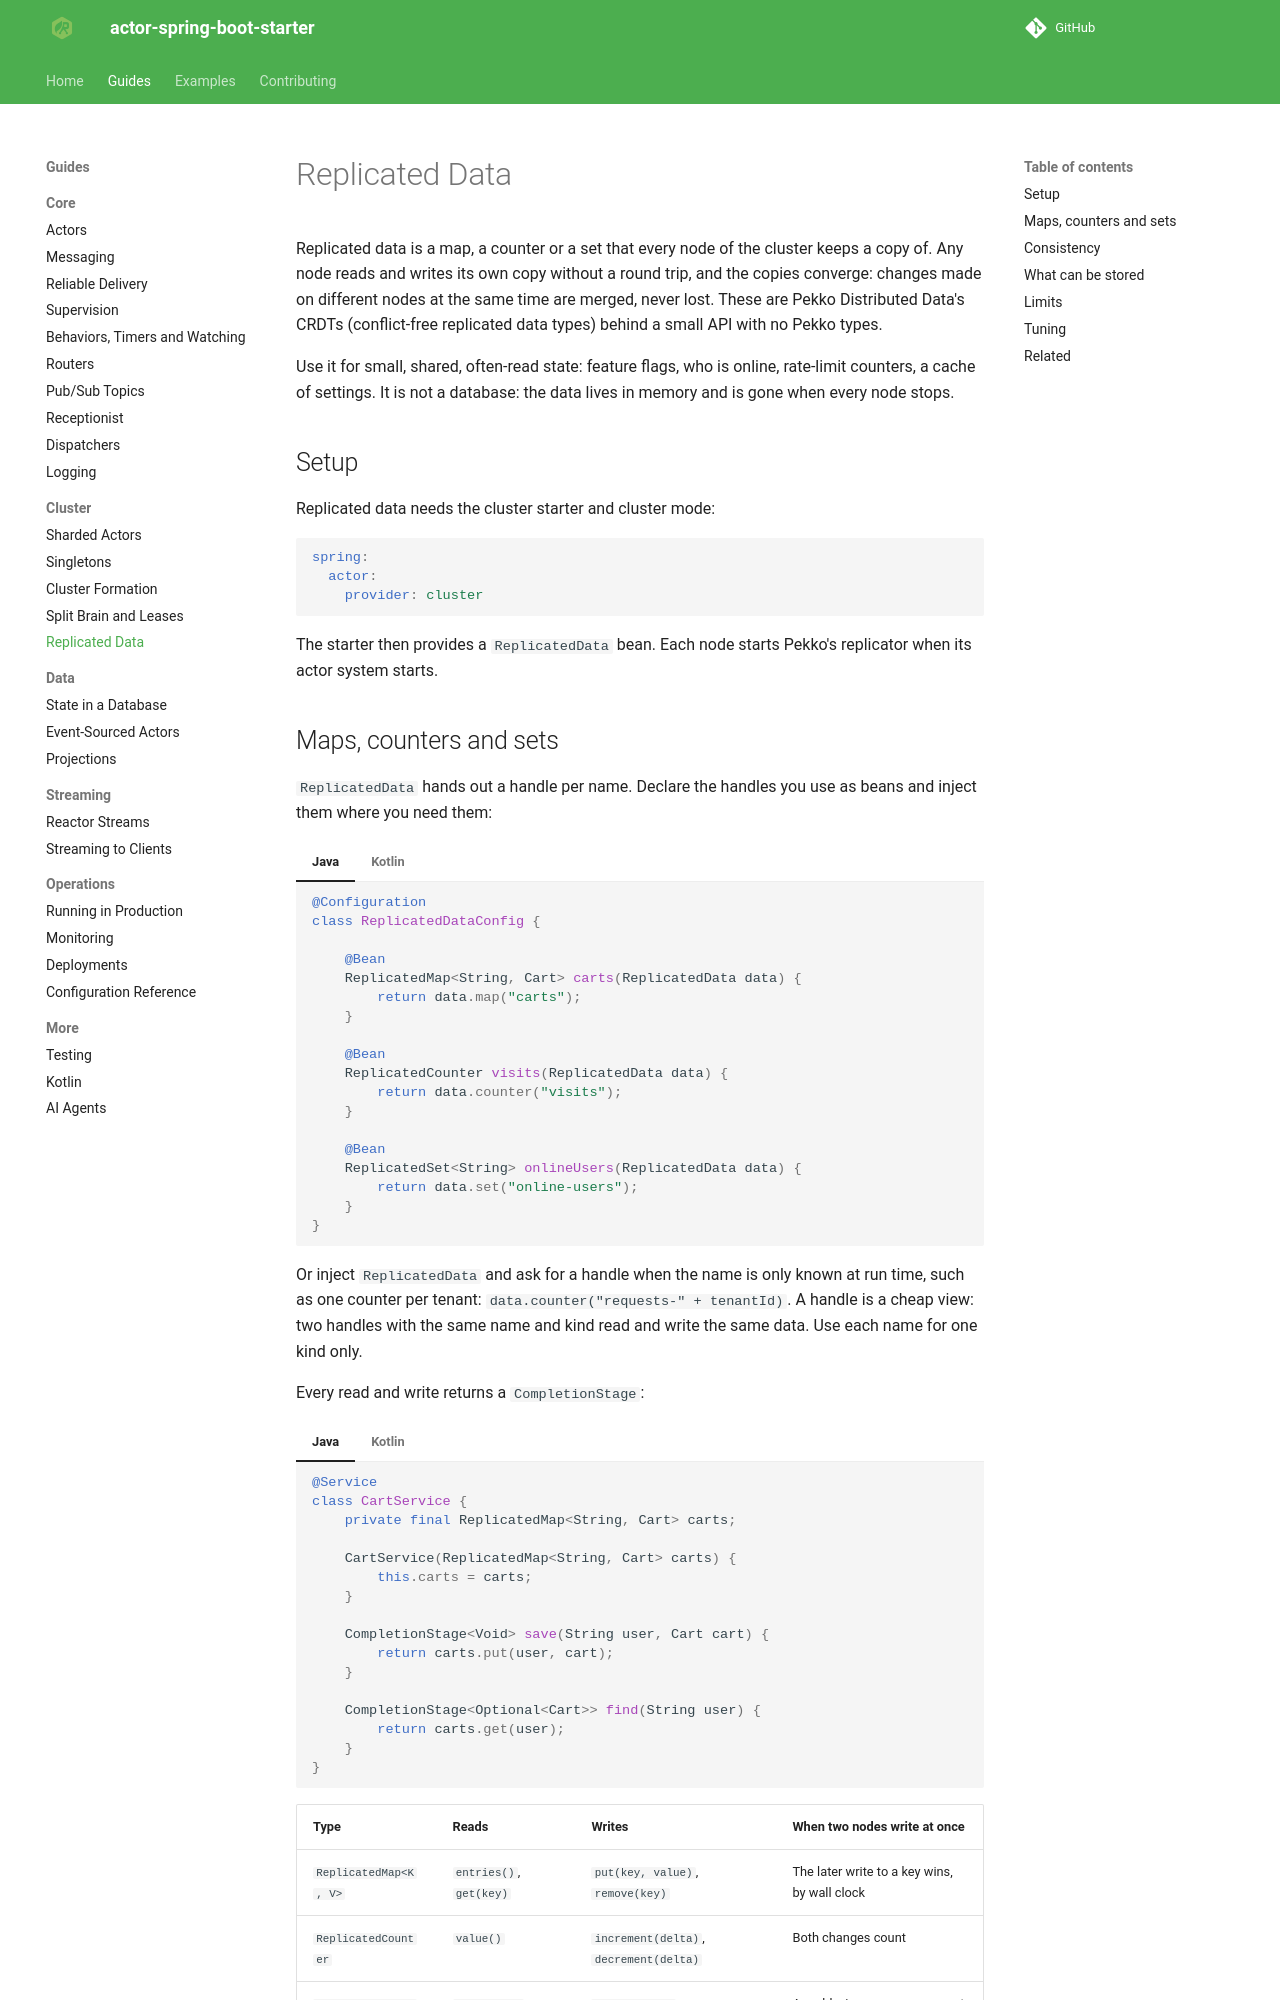

repository: seonWKim/spring-boot-starter-actor · page: guides/cluster/replicated-data/index.html · generator: mkdocs

# Replicated Data

Replicated data is a map, a counter or a set that every node of the cluster keeps a copy of. Any node
reads and writes its own copy without a round trip, and the copies converge: changes made on different
nodes at the same time are merged, never lost. These are Pekko Distributed Data's CRDTs (conflict-free
replicated data types) behind a small API with no Pekko types.

Use it for small, shared, often-read state: feature flags, who is online, rate-limit counters, a cache of
settings. It is not a database: the data lives in memory and is gone when every node stops.

## Setup

Replicated data needs the cluster starter and cluster mode:

```yaml
spring:
  actor:
    provider: cluster
```

The starter then provides a `ReplicatedData` bean. Each node starts Pekko's replicator when its actor
system starts.
